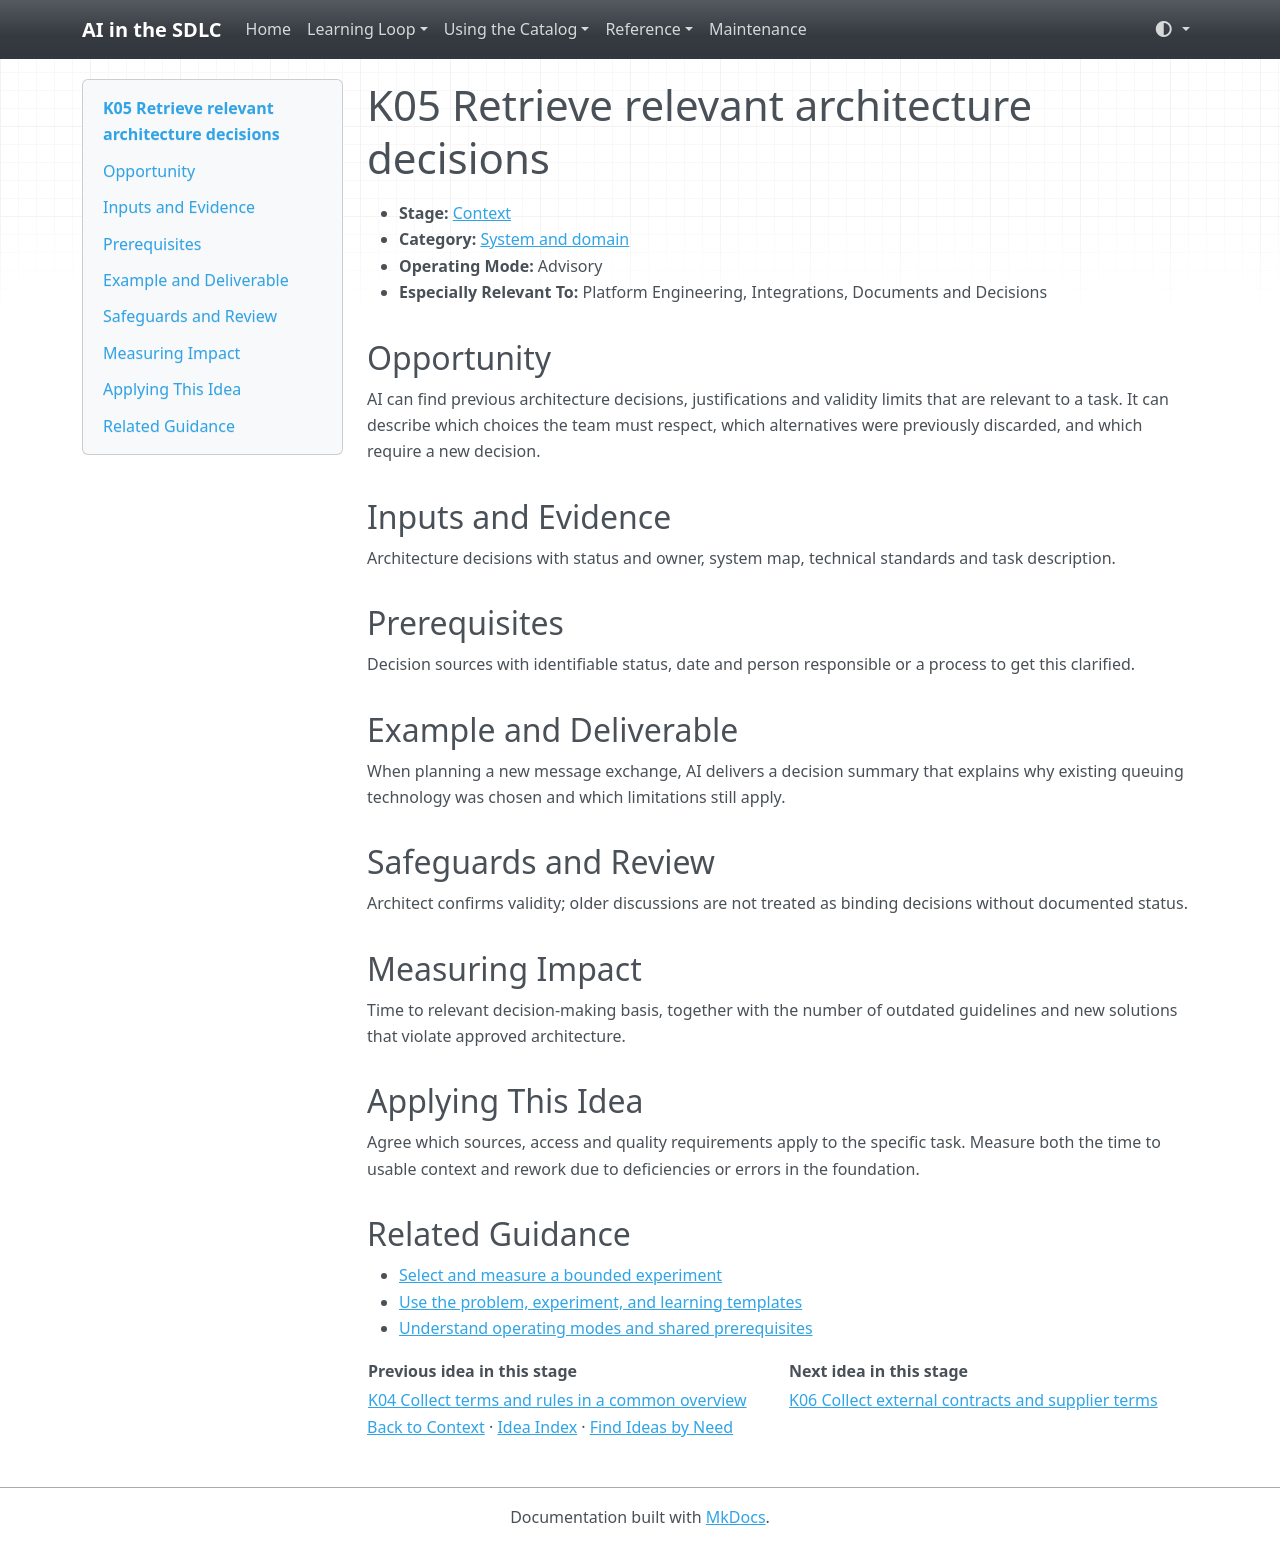

repository: grove/ai-sdlc · page: ideas/K05/index.html · generator: mkdocs

# K05 Retrieve relevant architecture decisions

<a id="k05"></a>

- **Stage:** [Context](../stages/context.md)
- **Category:** [System and domain](../stages/context.md#k-category-1)
- **Operating Mode:** Advisory
- **Especially Relevant To:** Platform Engineering, Integrations, Documents and Decisions

## Opportunity

AI can find previous architecture decisions, justifications and validity limits that are relevant to a task. It can describe which choices the team must respect, which alternatives were previously discarded, and which require a new decision.

## Inputs and Evidence

Architecture decisions with status and owner, system map, technical standards and task description.

## Prerequisites

Decision sources with identifiable status, date and person responsible or a process to get this clarified.

## Example and Deliverable

When planning a new message exchange, AI delivers a decision summary that explains why existing queuing technology was chosen and which limitations still apply.

## Safeguards and Review

Architect confirms validity; older discussions are not treated as binding decisions without documented status.

## Measuring Impact

Time to relevant decision-making basis, together with the number of outdated guidelines and new solutions that violate approved architecture.

## Applying This Idea

Agree which sources, access and quality requirements apply to the specific task. Measure both the time to usable context and rework due to deficiencies or errors in the foundation.

## Related Guidance

- [Select and measure a bounded experiment](../guides/impact-measurement.md)
- [Use the problem, experiment, and learning templates](../templates.md)
- [Understand operating modes and shared prerequisites](../guides/how-to-use.md)

| Previous idea in this stage | Next idea in this stage |
| --- | --- |
| [K04 Collect terms and rules in a common overview](K04.md) | [K06 Collect external contracts and supplier terms](K06.md) |

[Back to Context](../stages/context.md) · [Idea Index](../idea-index.md) · [Find Ideas by Need](../guides/find-by-need.md)
